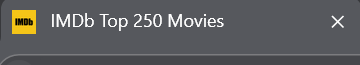
Workflow: Main

Step 1: Attach Browser 'chrome.exe UiPath' (msedge.exe)
